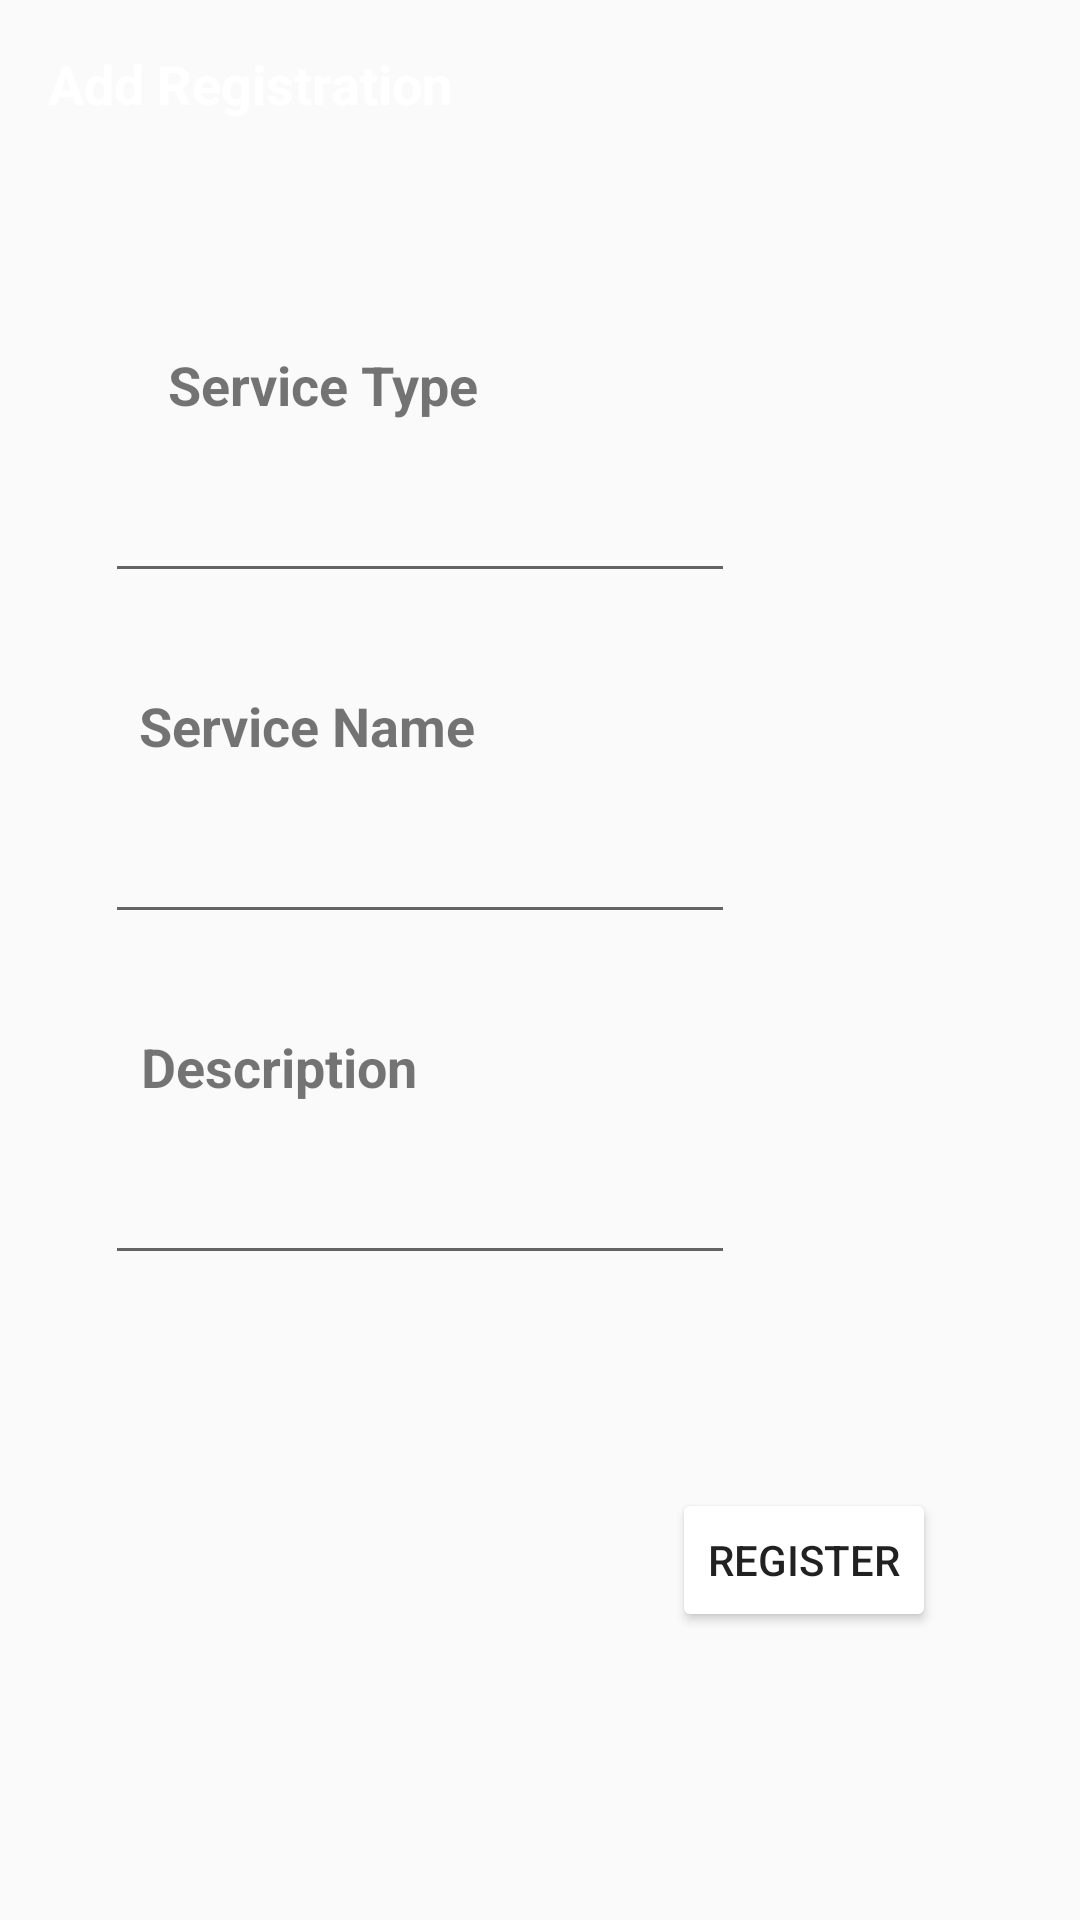

Produce the Android XML layout that renders to this screen, including the resource entries it uses.
<!-- AndroidManifest.xml: application theme Theme.AnyJob -->
<!-- res/layout/activity_register.xml -->
<?xml version="1.0" encoding="utf-8"?>
<androidx.constraintlayout.widget.ConstraintLayout xmlns:android="http://schemas.android.com/apk/res/android"
    xmlns:app="http://schemas.android.com/apk/res-auto"
    xmlns:tools="http://schemas.android.com/tools"
    android:layout_width="match_parent"
    android:layout_height="match_parent">

    <com.google.android.material.appbar.MaterialToolbar
        android:id="@+id/toolbar"
        android:layout_width="0dp"
        android:layout_height="?attr/actionBarSize"
        android:background="@color/red_anyJob"
        android:title="@string/register_new_cat_toolbar_name_s"
        android:titleTextColor="@color/white"
        app:layout_constraintEnd_toEndOf="parent"
        app:layout_constraintStart_toStartOf="parent"
        app:layout_constraintTop_toTopOf="parent"
        app:navigationIcon="@drawable/ic_baseline_arrow_back_ios_new_24">

        <TextView
            android:id="@+id/toolbar_title"
            android:layout_width="wrap_content"
            android:layout_height="wrap_content"
            android:text="Add Registration"
            android:textColor="@color/white"
            android:textSize="18sp"
            android:textStyle="bold"
            app:layout_constraintBottom_toBottomOf="parent"
            app:layout_constraintEnd_toEndOf="parent"
            app:layout_constraintStart_toStartOf="parent"
            app:layout_constraintTop_toTopOf="parent" />

    </com.google.android.material.appbar.MaterialToolbar>

    <EditText
        android:id="@+id/sevType"
        android:layout_width="wrap_content"
        android:layout_height="wrap_content"
        android:layout_marginTop="16dp"
        android:ems="10"
        android:gravity="start|top"
        android:inputType="textMultiLine"
        app:layout_constraintEnd_toEndOf="parent"
        app:layout_constraintHorizontal_bias="0.233"
        app:layout_constraintStart_toStartOf="parent"
        app:layout_constraintTop_toBottomOf="@+id/textView11"
        tools:ignore="MissingConstraints" />

    <EditText
        android:id="@+id/sevName"
        android:layout_width="wrap_content"
        android:layout_height="wrap_content"
        android:layout_marginTop="16dp"
        android:ems="10"
        android:gravity="start|top"
        android:inputType="textMultiLine"
        app:layout_constraintEnd_toEndOf="parent"
        app:layout_constraintHorizontal_bias="0.233"
        app:layout_constraintStart_toStartOf="parent"
        app:layout_constraintTop_toBottomOf="@+id/textView"
        tools:ignore="MissingConstraints" />

    <EditText
        android:id="@+id/sevDes"
        android:layout_width="wrap_content"
        android:layout_height="wrap_content"
        android:layout_marginTop="16dp"
        android:ems="10"
        android:gravity="start|top"
        android:inputType="textMultiLine"
        app:layout_constraintEnd_toEndOf="parent"
        app:layout_constraintHorizontal_bias="0.233"
        app:layout_constraintStart_toStartOf="parent"
        app:layout_constraintTop_toBottomOf="@+id/textView4"
        tools:ignore="MissingConstraints" />

    <TextView
        android:id="@+id/textView11"
        android:layout_width="wrap_content"
        android:layout_height="wrap_content"
        android:layout_marginStart="56dp"
        android:layout_marginTop="60dp"
        android:text="Service Type"
        android:textSize="18dp"
        android:textStyle="bold"
        app:layout_constraintStart_toStartOf="parent"
        app:layout_constraintTop_toBottomOf="@+id/toolbar"
        tools:ignore="MissingConstraints" />

    <TextView
        android:id="@+id/textView"
        android:layout_width="wrap_content"
        android:layout_height="wrap_content"
        android:layout_marginTop="32dp"
        android:text="Service Name"
        android:textSize="18dp"
        android:textStyle="bold"
        app:layout_constraintEnd_toEndOf="parent"
        app:layout_constraintHorizontal_bias="0.187"
        app:layout_constraintStart_toStartOf="parent"
        app:layout_constraintTop_toBottomOf="@+id/sevType"
        tools:ignore="MissingConstraints" />

    <TextView
        android:id="@+id/textView4"
        android:layout_width="wrap_content"
        android:layout_height="wrap_content"
        android:layout_marginTop="32dp"
        android:text="Description"
        android:textSize="18dp"
        android:textStyle="bold"
        app:layout_constraintEnd_toEndOf="parent"
        app:layout_constraintHorizontal_bias="0.175"
        app:layout_constraintStart_toStartOf="parent"
        app:layout_constraintTop_toBottomOf="@+id/sevName"
        tools:ignore="MissingConstraints" />

    <Button
        android:id="@+id/btnSaveData"
        android:layout_width="wrap_content"
        android:layout_height="wrap_content"
        android:layout_marginEnd="48dp"
        android:layout_marginBottom="96dp"
        android:onClick="nextToJobPreview"
        android:text="Register"
        app:backgroundTint="@color/red_anyJob"
        app:cornerRadius="50dp"
        app:layout_constraintBottom_toBottomOf="parent"
        app:layout_constraintEnd_toEndOf="parent"
        tools:ignore="MissingConstraints" />

</androidx.constraintlayout.widget.ConstraintLayout>
<!-- resources referenced by this layout -->
<resources>
  <color name="white">#FFFFFFFF</color>
  <style name="Theme.AnyJob" parent="Theme.AppCompat.Light.NoActionBar">
          
          <item name="colorPrimary">@color/purple_500</item>
          <item name="colorPrimaryVariant">@color/purple_700</item>
          <item name="colorOnPrimary">@color/white</item>
          
          <item name="colorSecondary">@color/teal_200</item>
          <item name="colorSecondaryVariant">@color/teal_700</item>
          <item name="colorOnSecondary">@color/black</item>
          
          <item name="android:statusBarColor">?attr/colorPrimaryVariant</item>
          
      </style>
  <color name="purple_500">#fe646a</color>
  <color name="purple_700">#fe646a</color>
  <color name="teal_200">#FF03DAC5</color>
  <color name="teal_700">#FF018786</color>
  <color name="black">#FF000000</color>
</resources>
